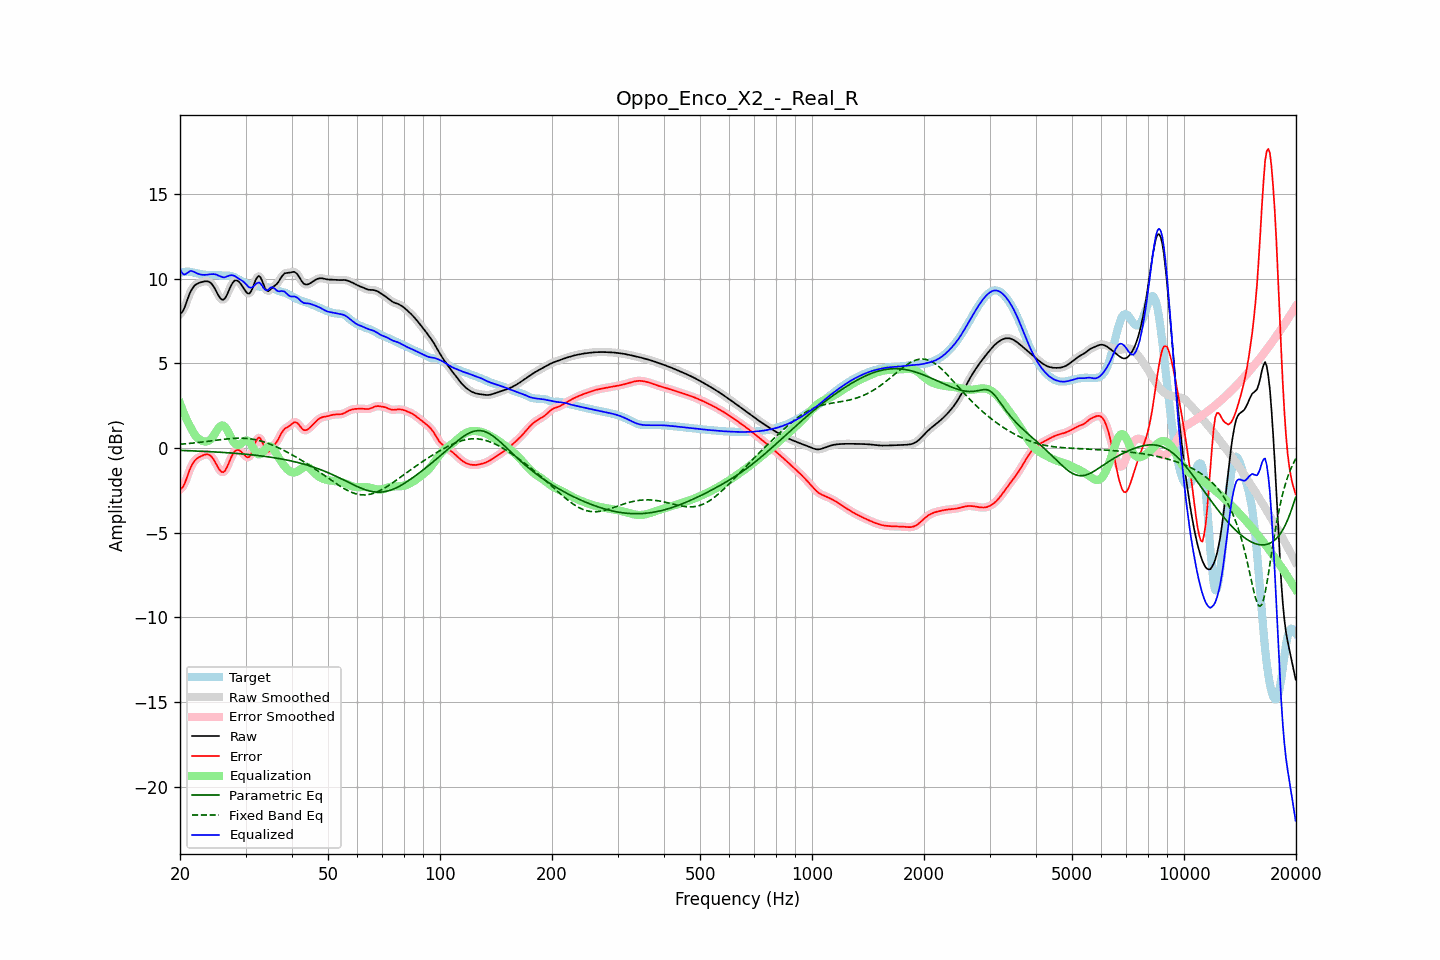

The data file committed next to this chart (first rows):
frequency, raw, error, smoothed, error_smoothed, equalization, parametric_eq, fixed_band_eq, equalized_raw, equalized_smoothed, target
20.00, 7.92, -2.43, 7.90, -2.45, 2.64, -0.14, 0.22, 10.57, 10.54, 10.35
20.20, 7.98, -2.39, 8.00, -2.37, 2.39, -0.15, 0.22, 10.37, 10.39, 10.37
20.40, 8.12, -2.27, 8.15, -2.25, 2.14, -0.15, 0.23, 10.26, 10.29, 10.39
20.61, 8.33, -2.08, 8.34, -2.07, 1.92, -0.15, 0.24, 10.24, 10.25, 10.41
20.81, 8.60, -1.82, 8.59, -1.82, 1.70, -0.16, 0.25, 10.30, 10.29, 10.42
21.02, 8.86, -1.55, 8.86, -1.56, 1.50, -0.16, 0.26, 10.37, 10.36, 10.42
21.23, 9.11, -1.30, 9.10, -1.31, 1.32, -0.17, 0.27, 10.43, 10.42, 10.41
21.44, 9.31, -1.08, 9.30, -1.09, 1.15, -0.17, 0.28, 10.46, 10.46, 10.39
21.66, 9.46, -0.91, 9.46, -0.91, 0.97, -0.17, 0.29, 10.42, 10.43, 10.37
21.87, 9.58, -0.76, 9.58, -0.77, 0.81, -0.18, 0.30, 10.39, 10.38, 10.35
22.09, 9.66, -0.67, 9.66, -0.67, 0.68, -0.18, 0.31, 10.34, 10.34, 10.33
22.31, 9.71, -0.60, 9.71, -0.59, 0.59, -0.18, 0.32, 10.30, 10.30, 10.31
22.54, 9.75, -0.54, 9.75, -0.54, 0.51, -0.19, 0.33, 10.26, 10.26, 10.29
22.76, 9.78, -0.49, 9.78, -0.49, 0.46, -0.19, 0.34, 10.24, 10.24, 10.27
22.99, 9.81, -0.45, 9.81, -0.44, 0.42, -0.20, 0.35, 10.23, 10.23, 10.26
23.22, 9.83, -0.41, 9.83, -0.41, 0.39, -0.20, 0.36, 10.22, 10.22, 10.24
23.45, 9.84, -0.38, 9.85, -0.38, 0.38, -0.21, 0.38, 10.22, 10.22, 10.23
23.69, 9.84, -0.38, 9.84, -0.38, 0.39, -0.21, 0.39, 10.23, 10.23, 10.22
23.92, 9.82, -0.40, 9.81, -0.40, 0.43, -0.22, 0.40, 10.25, 10.25, 10.21
24.16, 9.76, -0.46, 9.75, -0.46, 0.51, -0.22, 0.41, 10.26, 10.26, 10.21
24.40, 9.66, -0.56, 9.65, -0.56, 0.61, -0.23, 0.43, 10.27, 10.27, 10.21
24.65, 9.52, -0.69, 9.52, -0.69, 0.74, -0.23, 0.44, 10.27, 10.26, 10.21
24.89, 9.36, -0.85, 9.35, -0.86, 0.89, -0.24, 0.45, 10.25, 10.25, 10.21
25.14, 9.18, -1.03, 9.17, -1.03, 1.05, -0.24, 0.46, 10.22, 10.22, 10.21
25.39, 8.99, -1.21, 9.00, -1.20, 1.18, -0.25, 0.47, 10.17, 10.18, 10.20
25.65, 8.86, -1.34, 8.85, -1.34, 1.28, -0.25, 0.49, 10.14, 10.14, 10.19
25.91, 8.77, -1.42, 8.77, -1.42, 1.33, -0.26, 0.50, 10.10, 10.10, 10.19
26.16, 8.75, -1.43, 8.77, -1.42, 1.32, -0.27, 0.51, 10.07, 10.09, 10.18
26.43, 8.84, -1.34, 8.85, -1.34, 1.25, -0.27, 0.52, 10.08, 10.09, 10.18
26.69, 9.01, -1.17, 9.00, -1.18, 1.12, -0.28, 0.53, 10.13, 10.12, 10.18
26.96, 9.21, -0.97, 9.21, -0.97, 0.95, -0.29, 0.54, 10.16, 10.16, 10.18
27.23, 9.43, -0.74, 9.43, -0.74, 0.76, -0.29, 0.55, 10.19, 10.19, 10.17
27.50, 9.63, -0.52, 9.63, -0.52, 0.57, -0.30, 0.56, 10.21, 10.20, 10.15
27.77, 9.78, -0.33, 9.78, -0.34, 0.41, -0.31, 0.56, 10.19, 10.19, 10.12
28.05, 9.88, -0.19, 9.87, -0.20, 0.27, -0.31, 0.57, 10.16, 10.15, 10.08
28.33, 9.90, -0.13, 9.90, -0.13, 0.19, -0.32, 0.57, 10.09, 10.09, 10.03
28.62, 9.87, -0.11, 9.87, -0.11, 0.17, -0.33, 0.58, 10.04, 10.03, 9.98
28.90, 9.78, -0.15, 9.78, -0.15, 0.19, -0.34, 0.58, 9.98, 9.97, 9.93
29.19, 9.66, -0.22, 9.66, -0.22, 0.26, -0.34, 0.58, 9.92, 9.92, 9.88
29.48, 9.52, -0.31, 9.52, -0.31, 0.34, -0.35, 0.57, 9.85, 9.85, 9.83
29.78, 9.37, -0.41, 9.37, -0.41, 0.41, -0.36, 0.57, 9.78, 9.77, 9.78
30.08, 9.23, -0.50, 9.23, -0.50, 0.45, -0.37, 0.56, 9.68, 9.68, 9.73
30.38, 9.13, -0.55, 9.14, -0.55, 0.44, -0.38, 0.56, 9.57, 9.58, 9.69
30.68, 9.11, -0.54, 9.13, -0.52, 0.37, -0.39, 0.55, 9.48, 9.50, 9.65
30.99, 9.22, -0.40, 9.22, -0.40, 0.25, -0.40, 0.53, 9.46, 9.47, 9.62
31.30, 9.40, -0.19, 9.41, -0.18, 0.09, -0.41, 0.52, 9.49, 9.50, 9.60
31.61, 9.65, 0.07, 9.65, 0.07, -0.08, -0.42, 0.50, 9.56, 9.57, 9.58
31.93, 9.91, 0.34, 9.89, 0.33, -0.23, -0.43, 0.49, 9.67, 9.66, 9.56
32.24, 10.07, 0.52, 10.07, 0.52, -0.34, -0.44, 0.47, 9.73, 9.73, 9.55
32.57, 10.16, 0.62, 10.13, 0.60, -0.38, -0.45, 0.44, 9.78, 9.75, 9.54
32.89, 10.08, 0.56, 10.07, 0.55, -0.37, -0.46, 0.42, 9.71, 9.70, 9.52
33.22, 9.89, 0.39, 9.89, 0.38, -0.30, -0.48, 0.39, 9.59, 9.59, 9.51
33.55, 9.65, 0.15, 9.65, 0.16, -0.20, -0.49, 0.36, 9.45, 9.45, 9.50
33.89, 9.42, -0.08, 9.44, -0.05, -0.09, -0.50, 0.33, 9.33, 9.35, 9.49
34.23, 9.30, -0.20, 9.31, -0.19, 0.02, -0.51, 0.30, 9.31, 9.32, 9.49
34.57, 9.26, -0.23, 9.28, -0.21, 0.08, -0.53, 0.26, 9.34, 9.36, 9.49
34.92, 9.34, -0.14, 9.33, -0.15, 0.10, -0.54, 0.23, 9.44, 9.43, 9.48
35.27, 9.43, -0.02, 9.42, -0.04, 0.06, -0.56, 0.19, 9.49, 9.48, 9.46
35.62, 9.52, 0.10, 9.51, 0.09, -0.04, -0.57, 0.15, 9.48, 9.46, 9.42
35.97, 9.58, 0.21, 9.59, 0.21, -0.19, -0.58, 0.11, 9.40, 9.40, 9.38
... 635 more rows
